The GitHub repository Anshu-b/rover-mission-control contains a labelled image folder "data" with 3 categories: carpet, soil, wood. Examples follow, each with its label.

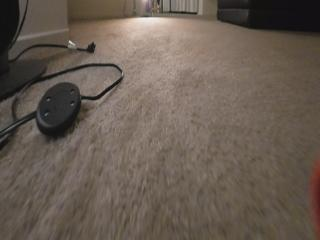
Label: carpet

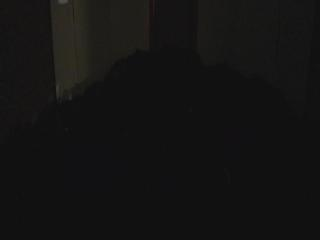
Label: soil

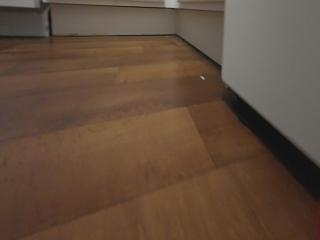
Label: wood

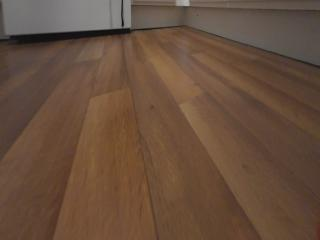
Label: wood

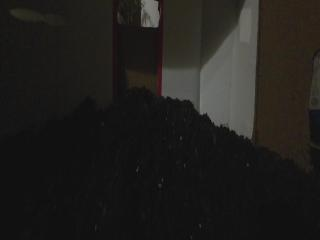
Label: soil

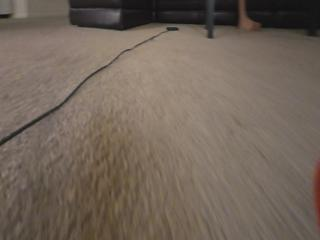
Label: carpet
